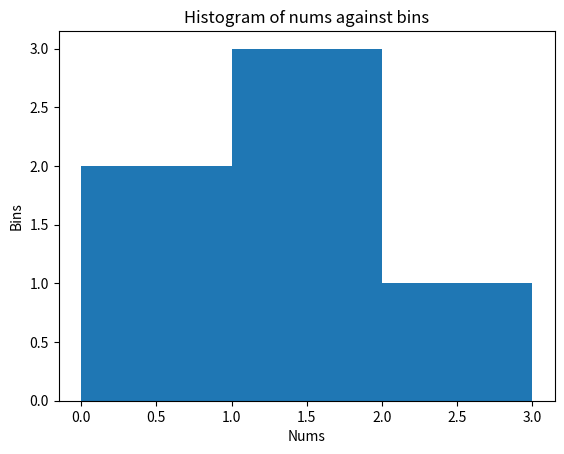

This figure's Python source:
import matplotlib.pyplot as plt

nums = [0.5,0.7,1,1.2,1.3,2.1]
bins = [0,1,2,3]

plt.xlabel("Nums")
plt.ylabel("Bins")
plt.title("Histogram of nums against bins")
plt.hist(nums,bins)
plt.show()
